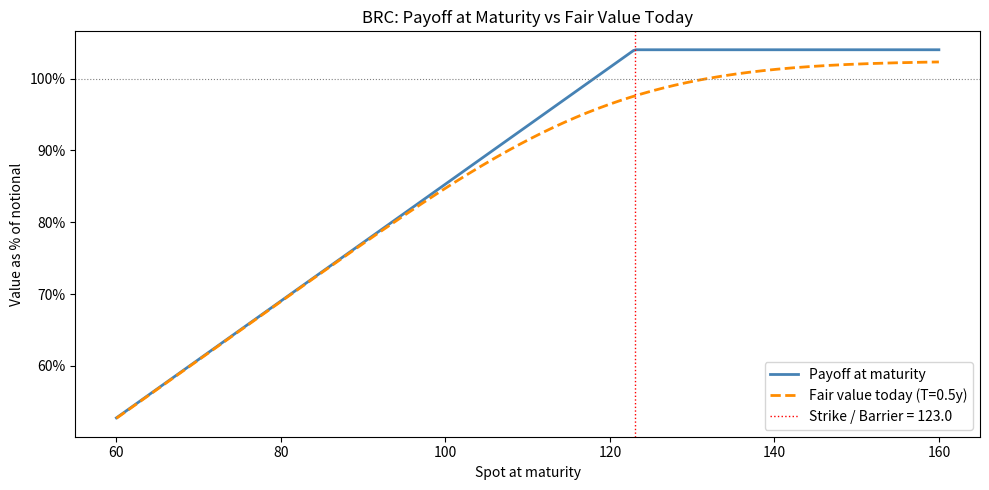
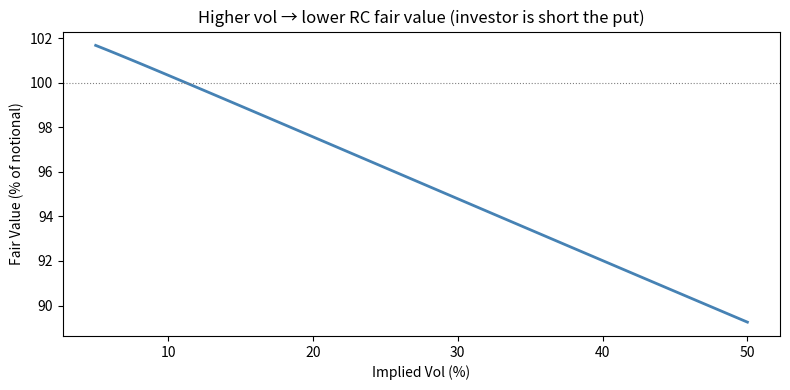

Here is the Python script that generated these plots, in order: (Note: this script raises an exception after producing the figures.)
import numpy as np
from scipy.stats import norm
import matplotlib.pyplot as plt
import matplotlib.ticker as mticker

def bs_put(S, K, T, r, sigma):
    """
    Black-Scholes European put price.

    Parameters
    ----------
    S     : current spot price
    K     : strike price
    T     : time to maturity in years
    r     : risk-free rate (continuous, annualised)
    sigma : implied volatility (annualised)
    """
    if T <= 0:
        return max(K - S, 0.0)
    d1 = (np.log(S / K) + (r + 0.5 * sigma**2) * T) / (sigma * np.sqrt(T))
    d2 = d1 - sigma * np.sqrt(T)
    return K * np.exp(-r * T) * norm.cdf(-d2) - S * norm.cdf(-d1)


# Quick sanity check
p = bs_put(S=100, K=100, T=1, r=0.03, sigma=0.20)
print(f"ATM put (S=100, K=100, T=1y, r=3%, vol=20%) = {p:.4f}")

class BRC:
    """
    Barrier Reverse Convertible — single underlying, European barrier.

    Structure
    ---------
    - Investor pays `notional` today
    - At maturity receives: coupon  +  max(notional, notional * S_T/K)
      - If S_T >= K (barrier = strike): full notional back
      - If S_T <  K: notional * (S_T / K)  — loss proportional to downside

    Equivalent to
    -------------
    Bond (PV of notional)  +  PV of coupon  -  Put(S, K, T, r, sigma)
    All quantities per unit of notional.
    """

    def __init__(self, S, K, T, r, sigma, coupon_rate, notional=1.0):
        """
        S            : current spot
        K            : strike (= barrier level in absolute terms)
        T            : years to maturity
        r            : risk-free rate (annual, continuous)
        sigma        : implied vol of underlying
        coupon_rate  : annual coupon rate (e.g. 0.08 for 8%)
        notional     : face value (default 1.0 for % terms)
        """
        self.S = S
        self.K = K
        self.T = T
        self.r = r
        self.sigma = sigma
        self.coupon_rate = coupon_rate
        self.notional = notional

    def bond_pv(self):
        """PV of receiving notional at maturity."""
        return self.notional * np.exp(-self.r * self.T)

    def coupon_pv(self):
        """PV of total coupon (paid at maturity, lump sum)."""
        total_coupon = self.notional * self.coupon_rate * self.T
        return total_coupon * np.exp(-self.r * self.T)

    def put_value(self):
        """Value of the put the investor is short."""
        # Put is on (notional/K) shares, struck at K
        # = notional * bs_put(S/K normalised to 1)
        # More simply: bs_put in absolute terms
        return (self.notional / self.K) * bs_put(self.S, self.K, self.T, self.r, self.sigma)

    def fair_value(self):
        """RC fair value = bond + coupon - short put."""
        return self.bond_pv() + self.coupon_pv() - self.put_value()

    def fair_value_pct(self):
        """Fair value as % of notional."""
        return self.fair_value() / self.notional

    # ---- Numerical Greeks (bump-and-reprice) ----

    def _reprice(self, **kwargs):
        params = dict(S=self.S, K=self.K, T=self.T, r=self.r,
                      sigma=self.sigma, coupon_rate=self.coupon_rate,
                      notional=self.notional)
        params.update(kwargs)
        return BRC(**params).fair_value()

    def delta(self, dS=0.01):
        """dV/dS — how much the RC value changes per 1 unit move in spot."""
        return (self._reprice(S=self.S + dS) - self._reprice(S=self.S - dS)) / (2 * dS)

    def gamma(self, dS=0.01):
        """d²V/dS² — convexity of RC value with respect to spot."""
        return (self._reprice(S=self.S + dS) - 2*self.fair_value() + self._reprice(S=self.S - dS)) / (dS**2)

    def vega(self, dvol=0.001):
        """dV/d(sigma) per 1% vol move (divide result by 100 for 1bp)."""
        return (self._reprice(sigma=self.sigma + dvol) - self._reprice(sigma=self.sigma - dvol)) / (2 * dvol)

    def theta(self, dt=1/365):
        """dV/dt — value decay per calendar day (T decreasing)."""
        if self.T - dt <= 0:
            return 0.0
        return (self._reprice(T=self.T - dt) - self.fair_value()) / dt

# Example: Novartis BRC
# Spot=123, Strike=123 (at-the-money), 6 months left, coupon=8% p.a., vol=20%

brc = BRC(
    S=123.0,       # current spot
    K=123.0,       # strike = barrier
    T=0.5,         # 6 months
    r=0.03,        # 3% risk-free
    sigma=0.20,    # 20% implied vol
    coupon_rate=0.08,
    notional=100_000
)

print(f"Bond PV     : {brc.bond_pv():>12,.2f}")
print(f"Coupon PV   : {brc.coupon_pv():>12,.2f}")
print(f"Put value   : {brc.put_value():>12,.2f}   ← investor is SHORT this")
print(f"────────────────────────────────")
print(f"Fair value  : {brc.fair_value():>12,.2f}")
print(f"Fair value% : {brc.fair_value_pct():>12.4f}")
print()
print(f"Delta       : {brc.delta():>12.4f}   (per 1 CHF spot move)")
print(f"Gamma       : {brc.gamma():>12.6f}")
print(f"Vega        : {brc.vega():>12.2f}   (per 10% vol move = x10)")
print(f"Theta       : {brc.theta():>12.2f}   (per calendar day)")

class MBRC:
    """
    Multi-asset Barrier Reverse Convertible — worst-of, European barrier.

    Priced via Monte Carlo simulation of correlated GBM.

    Fair value = Bond PV  +  Coupon PV  -  Worst-Of Put (MC)

    The worst-of put pays: max(K_wof - S_wof_T, 0) where S_wof_T is the
    worst performing underlying at maturity (normalised to 1.0 at inception).
    """

    def __init__(self, spots, strikes, T, r, sigmas, corr_matrix,
                 coupon_rate, notional=1.0, n_sims=100_000, seed=42):
        """
        spots        : list of current spot prices  [S1, S2, ...]
        strikes      : list of strike prices        [K1, K2, ...]
        T            : years to maturity
        r            : risk-free rate
        sigmas       : list of implied vols          [v1, v2, ...]
        corr_matrix  : correlation matrix (n x n numpy array)
        coupon_rate  : annual coupon
        notional     : face value
        n_sims       : number of Monte Carlo paths
        seed         : random seed for reproducibility
        """
        self.spots       = np.array(spots, dtype=float)
        self.strikes     = np.array(strikes, dtype=float)
        self.T           = T
        self.r           = r
        self.sigmas      = np.array(sigmas, dtype=float)
        self.corr        = np.array(corr_matrix, dtype=float)
        self.coupon_rate = coupon_rate
        self.notional    = notional
        self.n_sims      = n_sims
        self.seed        = seed
        self.n           = len(spots)

    def _simulate_terminal_performances(self):
        """
        Simulate S_T / K for each underlying using correlated GBM.
        Returns array of shape (n_sims, n_assets).
        """
        rng = np.random.default_rng(self.seed)

        # Cholesky decomposition to correlate the random draws
        L = np.linalg.cholesky(self.corr)

        # Independent standard normals: shape (n_sims, n_assets)
        Z = rng.standard_normal((self.n_sims, self.n))

        # Correlated normals
        Z_corr = Z @ L.T

        # GBM terminal value: S_T = S_0 * exp((r - 0.5*sigma^2)*T + sigma*sqrt(T)*Z)
        drift  = (self.r - 0.5 * self.sigmas**2) * self.T
        diffus = self.sigmas * np.sqrt(self.T) * Z_corr
        S_T = self.spots * np.exp(drift + diffus)   # shape (n_sims, n_assets)

        # Normalise to performance vs strike
        perfs = S_T / self.strikes                  # shape (n_sims, n_assets)
        return perfs

    def worst_of_put_value(self):
        """
        MC price of the worst-of put.
        Strike is 1.0 (100% of the reference level, normalised).
        Payoff per sim = notional * max(1 - worst_perf, 0)
        """
        perfs    = self._simulate_terminal_performances()
        worst    = perfs.min(axis=1)                # worst performer each path
        payoffs  = np.maximum(1.0 - worst, 0.0)    # put payoff (normalised)
        put_pv   = np.exp(-self.r * self.T) * payoffs.mean() * self.notional
        return put_pv

    def bond_pv(self):
        return self.notional * np.exp(-self.r * self.T)

    def coupon_pv(self):
        return self.notional * self.coupon_rate * self.T * np.exp(-self.r * self.T)

    def fair_value(self):
        return self.bond_pv() + self.coupon_pv() - self.worst_of_put_value()

    def fair_value_pct(self):
        return self.fair_value() / self.notional

# Example: 3-stock MBRC (Novartis, Roche, ABB)

corr = np.array([
    [1.00, 0.55, 0.40],
    [0.55, 1.00, 0.45],
    [0.40, 0.45, 1.00],
])

mbrc = MBRC(
    spots        = [123.2, 318.0, 65.84],
    strikes      = [123.2, 318.0, 65.84],   # at-the-money at inception
    T            = 0.75,                    # 9 months
    r            = 0.03,
    sigmas       = [0.18, 0.22, 0.25],
    corr_matrix  = corr,
    coupon_rate  = 0.12,                    # 12% — higher because worst-of
    notional     = 100_000,
    n_sims       = 200_000
)

print(f"Bond PV           : {mbrc.bond_pv():>12,.2f}")
print(f"Coupon PV         : {mbrc.coupon_pv():>12,.2f}")
print(f"Worst-of Put (MC) : {mbrc.worst_of_put_value():>12,.2f}   ← investor is SHORT this")
print(f"──────────────────────────────────────")
print(f"Fair value        : {mbrc.fair_value():>12,.2f}")
print(f"Fair value %      : {mbrc.fair_value_pct():>12.4f}")

spots_range = np.linspace(60, 160, 300)
K = 123.0
notional = 100_000
coupon = 0.08
T = 0.5

coupon_cash = notional * coupon * T

# Payoff at maturity
payoff = np.where(
    spots_range >= K,
    notional + coupon_cash,
    notional * (spots_range / K) + coupon_cash
)

# Fair value curve (Black-Scholes)
r, sigma = 0.03, 0.20
fv = np.array([
    BRC(s, K, T, r, sigma, coupon, notional).fair_value()
    for s in spots_range
])

fig, ax = plt.subplots(figsize=(10, 5))
ax.plot(spots_range, payoff / notional, label="Payoff at maturity", color="steelblue", lw=2)
ax.plot(spots_range, fv / notional, label="Fair value today (T=0.5y)", color="darkorange", lw=2, ls="--")
ax.axhline(1.0, color="grey", lw=0.8, ls=":")
ax.axvline(K, color="red", lw=1, ls=":", label=f"Strike / Barrier = {K}")
ax.set_xlabel("Spot at maturity")
ax.set_ylabel("Value as % of notional")
ax.set_title("BRC: Payoff at Maturity vs Fair Value Today")
ax.legend()
ax.yaxis.set_major_formatter(mticker.PercentFormatter(xmax=1))
plt.tight_layout()
plt.show()

vols = np.linspace(0.05, 0.50, 100)
fv_by_vol = [
    BRC(S=123, K=123, T=0.5, r=0.03, sigma=v, coupon_rate=0.08, notional=100_000).fair_value_pct()
    for v in vols
]

fig, ax = plt.subplots(figsize=(8, 4))
ax.plot(vols * 100, np.array(fv_by_vol) * 100, color="steelblue", lw=2)
ax.axhline(100, color="grey", lw=0.8, ls=":")
ax.set_xlabel("Implied Vol (%)")
ax.set_ylabel("Fair Value (% of notional)")
ax.set_title("Higher vol → lower RC fair value (investor is short the put)")
plt.tight_layout()
plt.show()

corr_values = np.linspace(0.0, 1.0, 15)
put_2stock = []

for rho in corr_values:
    c = np.array([[1.0, rho], [rho, 1.0]])
    m = MBRC(
        spots=[100, 100], strikes=[100, 100],
        T=0.5, r=0.03, sigmas=[0.20, 0.20],
        corr_matrix=c, coupon_rate=0.08,
        notional=1.0, n_sims=100_000
    )
    put_2stock.append(m.worst_of_put_value())

single_put = bs_put(S=100, K=100, T=0.5, r=0.03, sigma=0.20)

fig, ax = plt.subplots(figsize=(8, 4))
ax.plot(corr_values, put_2stock, color="darkorange", lw=2, label="2-stock worst-of put")
ax.axhline(single_put, color="steelblue", lw=1.5, ls="--", label=f"Single-name put = {single_put:.4f}")
ax.set_xlabel("Correlation between the 2 underlyings")
ax.set_ylabel("Put Value (per unit notional)")
ax.set_title("Lower correlation → more expensive worst-of put → higher coupon possible")
ax.legend()
plt.tight_layout()
plt.show()
